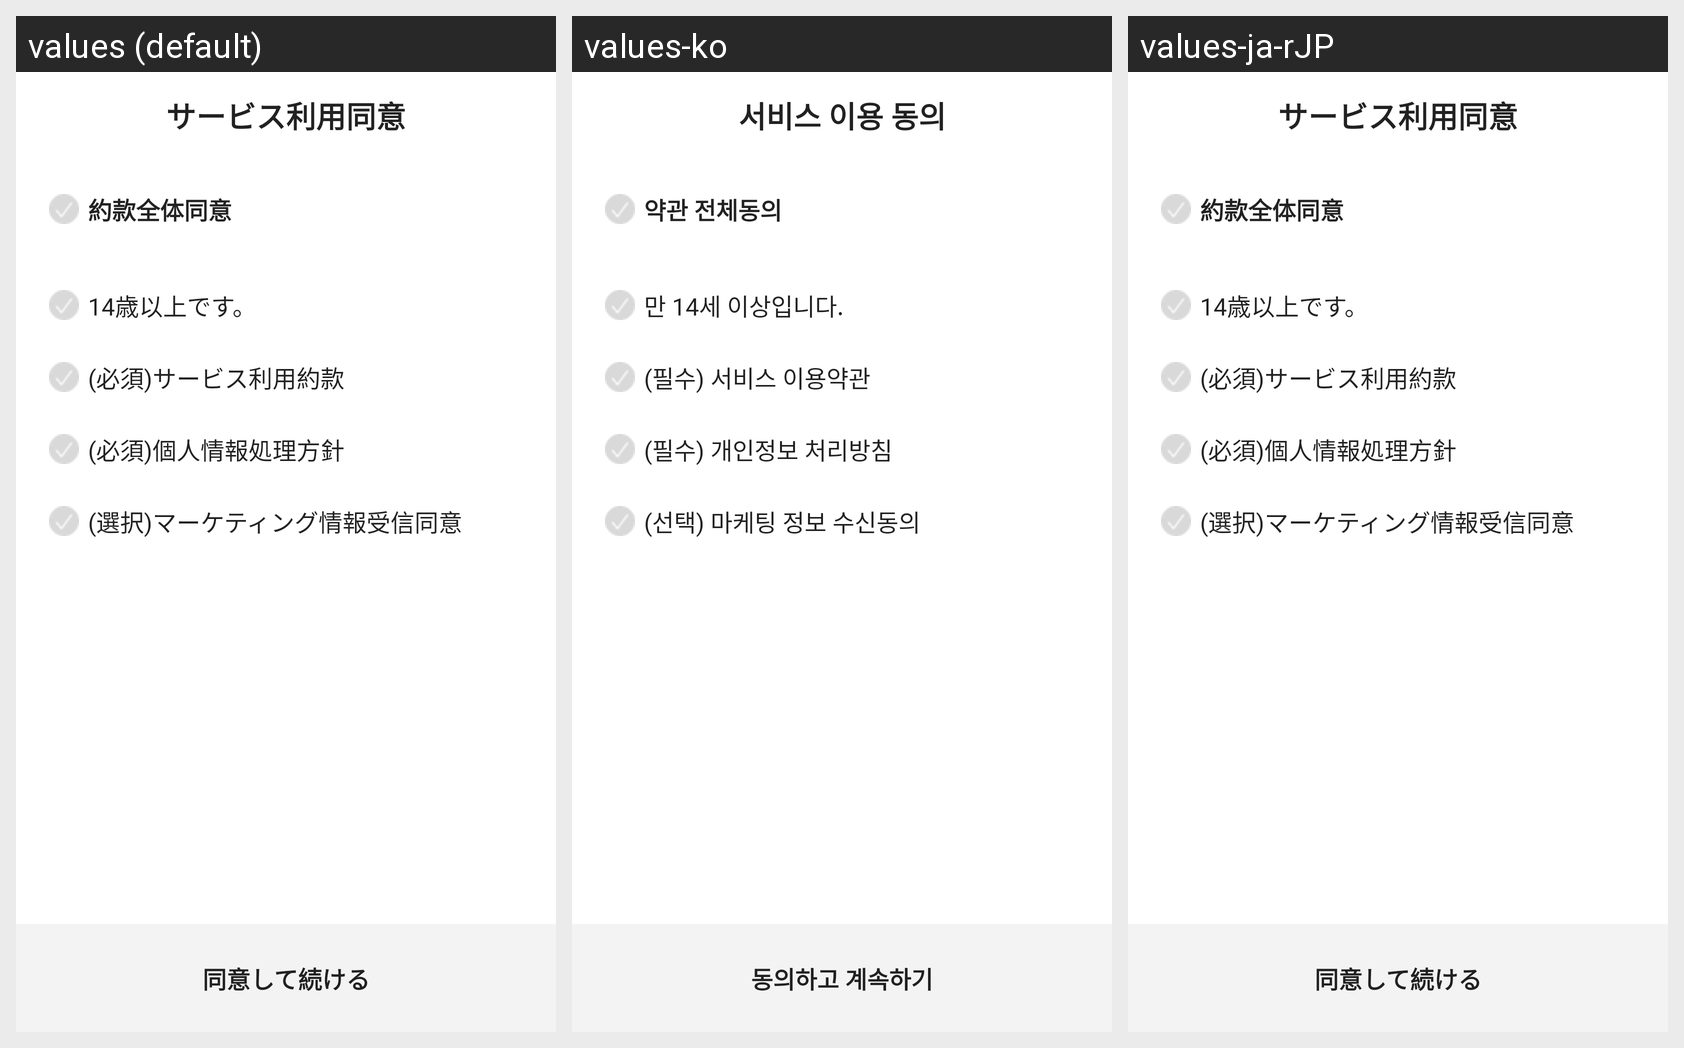

Translations of the strings shown on this Android screen, per locale in the grid:
Android screen res/layout/fragment_agree_01.xml rendered under 3 locales, left to right: values (default), values-ko, values-ja-rJP. Device: Nexus 5 (rendered at 1080×1920; each locale shown at half size, 540×960, under a caption strip naming it); theme Theme.FIKA_Project.
Strings drawn on this screen, with the default value and each locale's value (text and hints the layout hard-codes, and strings that could not be matched under every locale, appear in the picture but are not listed):

agree_01_title_tv
  values: サービス利用同意
  values-ko: 서비스 이용 동의
  values-ja-rJP: サービス利用同意

agree_01_contents_01
  values: 約款全体同意
  values-ko: 약관 전체동의
  values-ja-rJP: 約款全体同意

agree_01_contents_02
  values: 14歳以上です。
  values-ko: 만 14세 이상입니다.
  values-ja-rJP: 14歳以上です。

agree_01_contents_03
  values: (必須)サービス利用約款
  values-ko: (필수) 서비스 이용약관
  values-ja-rJP: (必須)サービス利用約款

agree_01_contents_04
  values: (必須)個人情報処理方針
  values-ko: (필수) 개인정보 처리방침
  values-ja-rJP: (必須)個人情報処理方針

agree_01_contents_05
  values: (選択)マーケティング情報受信同意
  values-ko: (선택) 마케팅 정보 수신동의
  values-ja-rJP: (選択)マーケティング情報受信同意

agree_01_countinue_btn
  values: 同意して続ける
  values-ko: 동의하고 계속하기
  values-ja-rJP: 同意して続ける
